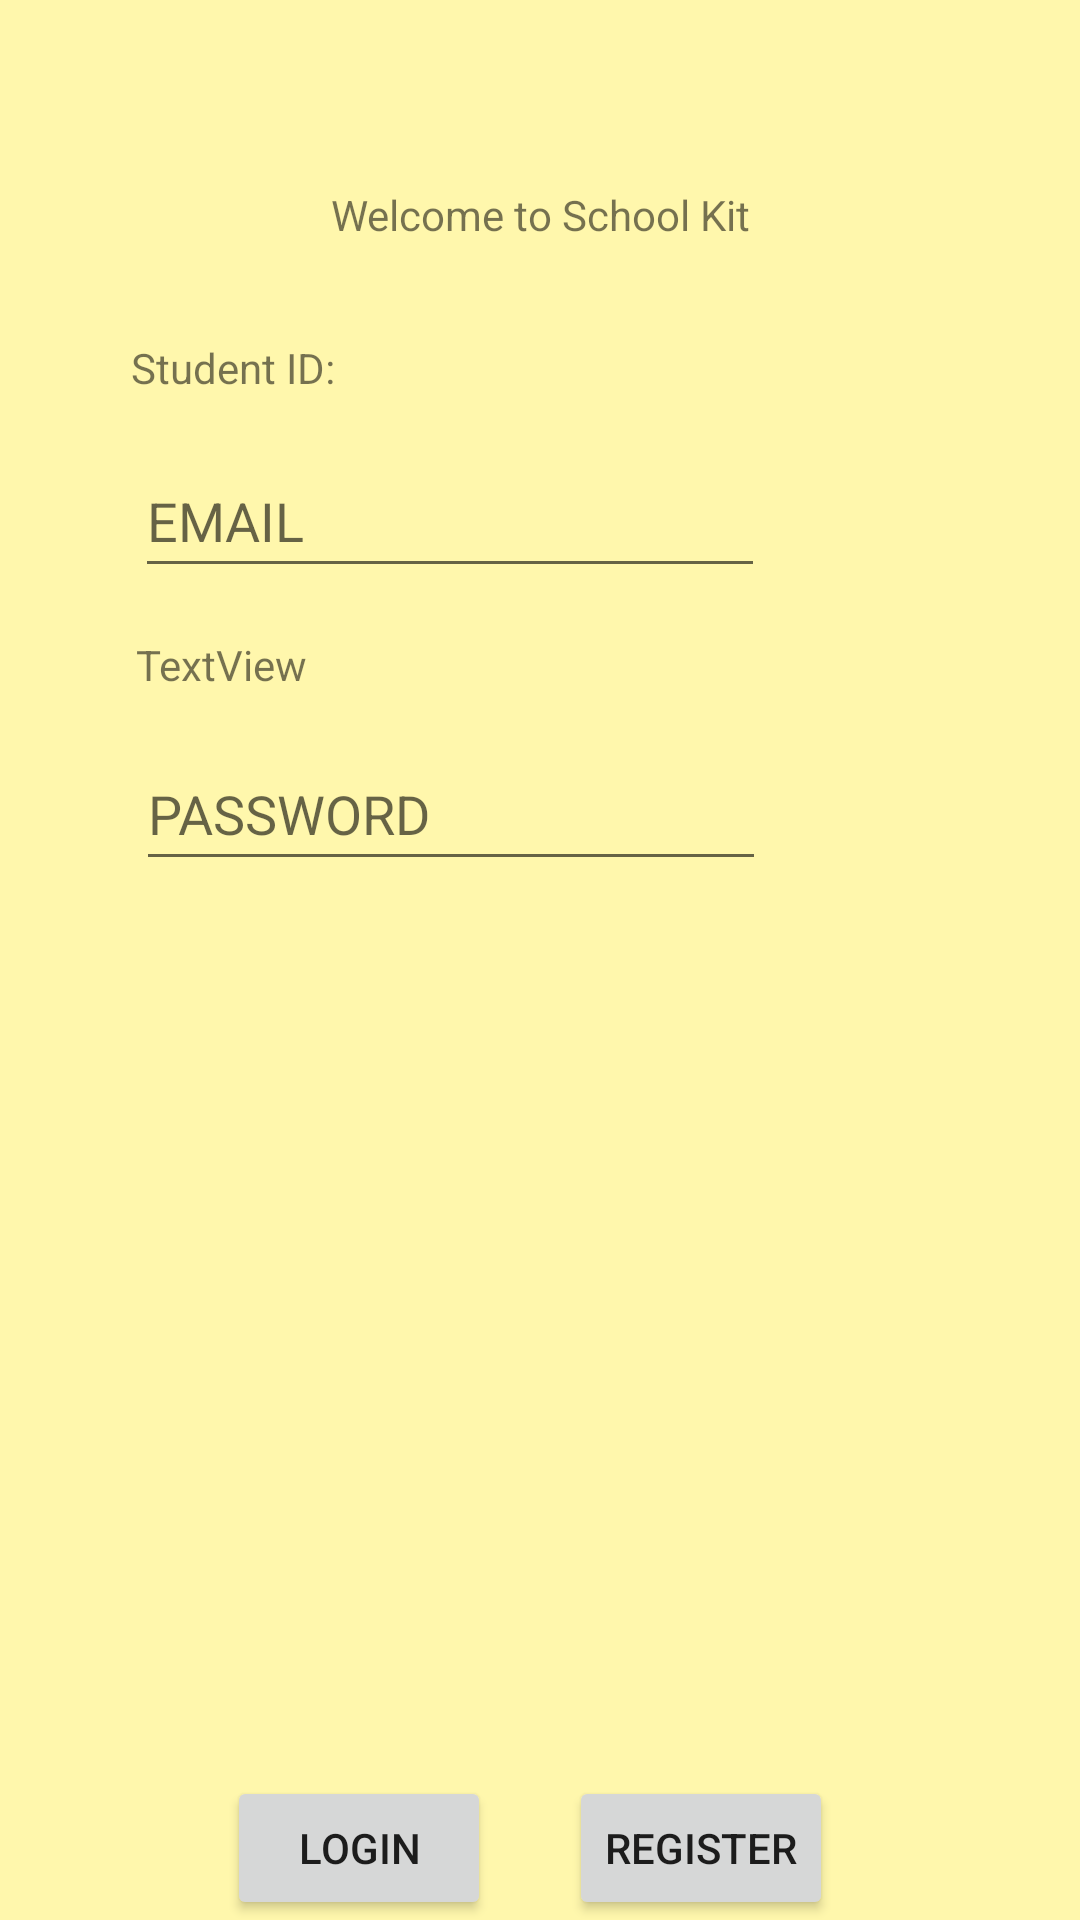

The Android layout XML behind this screen, and the referenced resources:
<!-- AndroidManifest.xml: application theme Theme.Group6_SchoolKit -->
<!-- res/layout/activity_login.xml -->
<?xml version="1.0" encoding="utf-8"?>
<androidx.constraintlayout.widget.ConstraintLayout xmlns:android="http://schemas.android.com/apk/res/android"
    xmlns:app="http://schemas.android.com/apk/res-auto"
    xmlns:tools="http://schemas.android.com/tools"
    android:layout_width="match_parent"
    android:layout_height="match_parent"
    android:background="#FFF7AC"
    tools:context=".Login.activity_login">

    <TextView
        android:id="@+id/txtView_LoginPageTitle"
        android:layout_width="wrap_content"
        android:layout_height="wrap_content"
        android:text="Welcome to School Kit"
        app:layout_constraintBottom_toBottomOf="parent"
        app:layout_constraintEnd_toEndOf="parent"
        app:layout_constraintStart_toStartOf="parent"
        app:layout_constraintTop_toTopOf="parent"
        app:layout_constraintVertical_bias="0.100000024" />

    <TextView
        android:id="@+id/txtView_LoginPage_StudentId"
        android:layout_width="wrap_content"
        android:layout_height="wrap_content"
        android:layout_marginTop="32dp"
        android:text="Student ID:"
        app:layout_constraintEnd_toEndOf="parent"
        app:layout_constraintHorizontal_bias="0.15"
        app:layout_constraintStart_toStartOf="parent"
        app:layout_constraintTop_toBottomOf="@+id/txtView_LoginPageTitle" />

    <EditText
        android:id="@+id/editText_LoginPage_StudentId"
        android:layout_width="wrap_content"
        android:layout_height="wrap_content"
        android:layout_marginTop="16dp"
        android:ems="10"
        android:hint="EMAIL"
        android:inputType="textPersonName"
        android:minHeight="48dp"
        app:layout_constraintEnd_toEndOf="parent"
        app:layout_constraintHorizontal_bias="0.3"
        app:layout_constraintStart_toStartOf="parent"
        app:layout_constraintTop_toBottomOf="@+id/txtView_LoginPage_StudentId"
        tools:ignore="SpeakableTextPresentCheck" />

    <TextView
        android:id="@+id/txtView_LoginPage_Password"
        android:layout_width="wrap_content"
        android:layout_height="wrap_content"
        android:layout_marginTop="16dp"
        android:text="TextView"
        app:layout_constraintEnd_toEndOf="parent"
        app:layout_constraintHorizontal_bias="0.15"
        app:layout_constraintStart_toStartOf="parent"
        app:layout_constraintTop_toBottomOf="@+id/editText_LoginPage_StudentId" />

    <Button
        android:id="@+id/btn_LoginPage_Login"
        android:layout_width="wrap_content"
        android:layout_height="wrap_content"
        android:text="Login"
        app:layout_constraintBottom_toBottomOf="parent"
        app:layout_constraintEnd_toEndOf="parent"
        app:layout_constraintHorizontal_bias="0.278"
        app:layout_constraintStart_toStartOf="parent" />

    <Button
        android:id="@+id/btn_LoginPage_Register"
        android:layout_width="wrap_content"
        android:layout_height="wrap_content"
        android:text="Register"
        app:layout_constraintBottom_toBottomOf="parent"
        app:layout_constraintEnd_toEndOf="parent"
        app:layout_constraintHorizontal_bias="0.697"
        app:layout_constraintStart_toStartOf="parent" />

    <EditText
        android:id="@+id/editTextTextPassword2"
        android:layout_width="wrap_content"
        android:layout_height="wrap_content"
        android:ems="10"
        android:hint="PASSWORD"
        android:inputType="textPassword"
        android:minHeight="48dp"
        app:layout_constraintBottom_toBottomOf="parent"
        app:layout_constraintEnd_toEndOf="parent"
        app:layout_constraintHorizontal_bias="0.303"
        app:layout_constraintStart_toStartOf="parent"
        app:layout_constraintTop_toBottomOf="@+id/editText_LoginPage_StudentId"
        app:layout_constraintVertical_bias="0.125" />
</androidx.constraintlayout.widget.ConstraintLayout>
<!-- resources referenced by this layout -->
<resources>
  <style name="Theme.Group6_SchoolKit" parent="Theme.MaterialComponents.DayNight.DarkActionBar">
          
          <item name="colorPrimary">@color/purple_500</item>
          <item name="colorPrimaryVariant">@color/purple_700</item>
          <item name="colorOnPrimary">@color/white</item>
          
          <item name="colorSecondary">@color/teal_200</item>
          <item name="colorSecondaryVariant">@color/teal_700</item>
          <item name="colorOnSecondary">@color/black</item>
          
          <item name="android:statusBarColor">?attr/colorPrimaryVariant</item>
          
      </style>
  <!-- not gathered from this repository: default colours our renderer supplied (Android Studio template values) -->
  <color name="purple_500">#FF6200EE</color>
  <color name="purple_700">#FF3700B3</color>
  <color name="teal_200">#FF03DAC5</color>
  <color name="teal_700">#FF018786</color>
  <color name="black">#FF000000</color>
  <color name="white">#FFFFFFFF</color>
</resources>
